Run: headless pygame with SDL's dummy video driver; simulated clock (each Clock.tick advances the game by its frame time, no real sleeping); random seed 0; keys injected as events and as key.get_pressed() state; mouse plan: one left click at the window centre at the start of phase 2, then a move to the lower-right quarter at the start of phase 3.
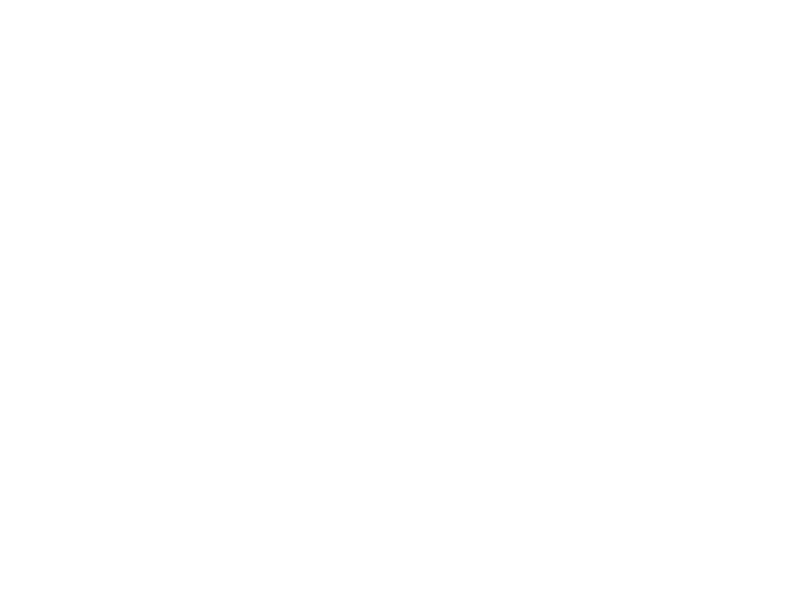
Frame 1 of 4 · flips 1–60 · no input
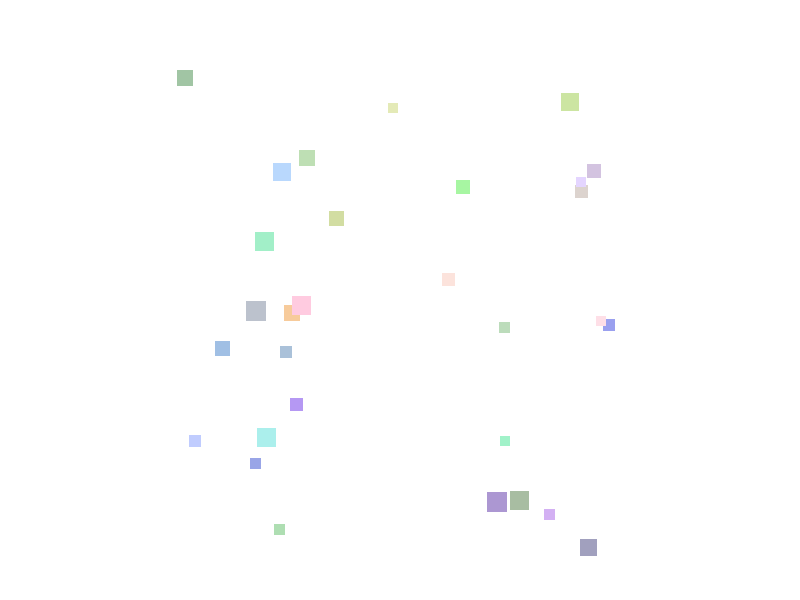
Frame 2 of 4 · flips 61–180 · clicked the window centre · tapped SPACE, RETURN · held RIGHT (→), D
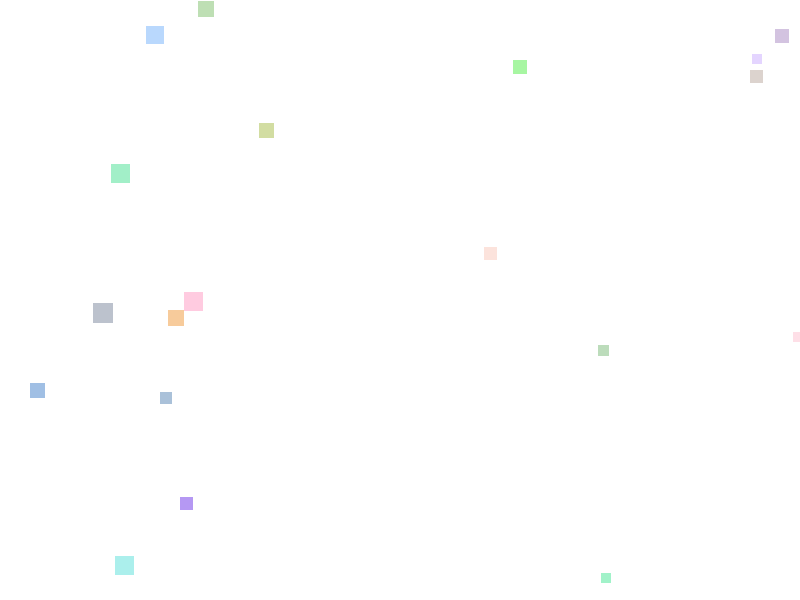
Frame 3 of 4 · flips 181–300 · moved the mouse to the lower-right quarter · held DOWN (↓), S
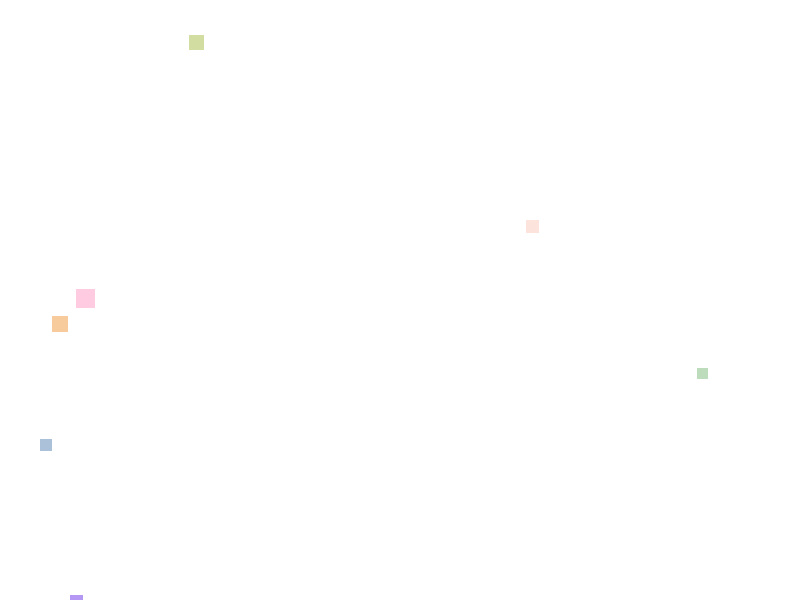
Frame 4 of 4 · flips 301–420 · held LEFT (←), A, UP (↑), W

The pygame program that drew these frames:

import pygame
import random

# Khởi tạo pygame
pygame.init()

# Màn hình game
width, height = 800, 600
screen = pygame.display.set_mode((width, height))
pygame.display.set_caption("Shattered Mirror Effect")

# Màu sắc
WHITE = (255, 255, 255)

# Lớp Crystal
class Crystal:
    def __init__(self, x, y):
        self.x = x
        self.y = y
        self.size = random.randint(10, 20)
        self.color = (random.randint(150, 255), random.randint(150, 255), random.randint(150, 255))
        self.speed_x = random.uniform(-2, 2)
        self.speed_y = random.uniform(-2, 2)
        self.rotation = random.randint(-5, 5)

    def update(self):
        self.x += self.speed_x
        self.y += self.speed_y

    def draw(self):
        pygame.draw.rect(screen, self.color, (self.x, self.y, self.size, self.size))

# Danh sách các viên pha lê
crystals = []

running = True
clock = pygame.time.Clock()

while running:
    screen.fill(WHITE)

    for event in pygame.event.get():
        if event.type == pygame.QUIT:
            running = False

        if event.type == pygame.MOUSEBUTTONDOWN:
            mouse_x, mouse_y = pygame.mouse.get_pos()
            for _ in range(30):
                crystals.append(Crystal(mouse_x, mouse_y))

    # Cập nhật và vẽ các viên pha lê
    for crystal in crystals:
        crystal.update()
        crystal.draw()

    # Loại bỏ các viên pha lê đã di chuyển ra khỏi màn hình
    crystals = [crystal for crystal in crystals if 0 <= crystal.x <= width and 0 <= crystal.y <= height]

    pygame.display.flip()
    clock.tick(60)

# Kết thúc chương trình
pygame.quit()
